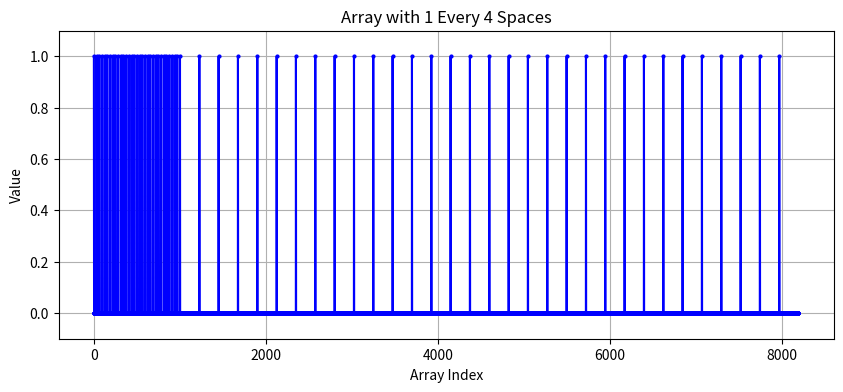

This chart was generated by the following Python code:
import numpy as np
import matplotlib.pyplot as plt
from scipy.ndimage import sum_labels



def scale_data(data, original_range, target_range):
    scaled_data = np.interp(data, original_range, target_range)
    return scaled_data


def scale_indices(data, original_range, target_range):
    original_indices = np.arange(original_range[0], original_range[1] + 1)
    target_indices = np.interp(original_indices,
                               [original_range[0], original_range[1]],
                               [target_range[0], target_range[1]])
    new_data = np.zeros(target_range[1] - target_range[0] + 1)

    for orig_idx, target_idx in zip(original_indices, target_indices):
        new_idx = int(round(target_idx)) - target_range[0]
        new_data[new_idx] = max(new_data[new_idx], data[orig_idx - original_range[0]])

    return new_data


# Generate the array
length = 8192
array = np.zeros(length, dtype=int)
array[::128] = 1  # Set every 4th element to 1
#anchors = [0] * 8192
#anchors[4000]=1




# Example usage:
middle_warp_anchor = 1000;

first_original_range = [0, 4095]
second_original_range = [4096, 8191]

first_target_range = [0,middle_warp_anchor]
second_target_range = [middle_warp_anchor+1,8191]



first_half = scale_indices(array, first_original_range, first_target_range)

second_half = scale_indices(array, second_original_range, second_target_range)

final_warped_array = np.append(first_half,second_half)



# Create the x-axis values
x_values = np.arange(length)

# Plot the graph
plt.figure(figsize=(10, 4))
#plt.plot(x_values, array, color='gray', linestyle='-', marker='o', markersize=2)
plt.plot(x_values, final_warped_array , color='blue', linestyle='-', marker='o', markersize=2)

plt.ylim(-0.1, 1.1)  # Set y-axis limits to range from 0 to 1
plt.xlabel('Array Index')
plt.ylabel('Value')
plt.title('Array with 1 Every 4 Spaces')
plt.grid(True)
plt.show()

